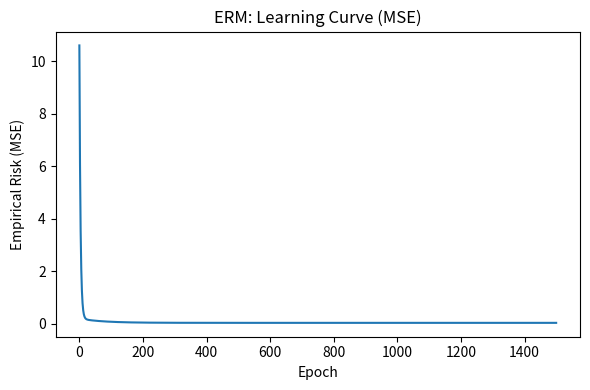
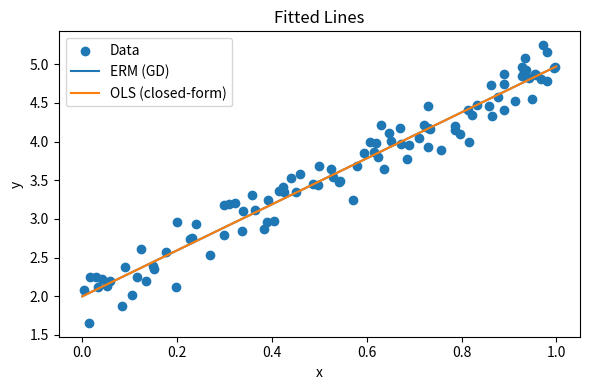

These charts were generated, in order, by the following Python code:
# ERM (Empirical Risk Minimization) — Regression + MSE
# ① Define the loss function → ② Compute the mean loss (empirical risk)
# → ③ Minimize it (Gradient Descent)

import numpy as np
import matplotlib.pyplot as plt

rng = np.random.default_rng(0)

# ── Create data (a subset of the population = training data)
N = 100
X = rng.random((N, 1))                    # shape (N,1)
true_w, true_b = 3.0, 2.0
y = true_w * X[:, 0] + true_b + 0.2 * rng.normal(size=N)

# ── ① Loss function (per-sample error): MSE component (y - ŷ)^2
def predict(w, b, x):        # prediction function f(x;θ)
    return w * x + b

def per_sample_loss(y_true, y_pred):
    return (y_true - y_pred) ** 2

# ── ② Empirical risk (mean loss): average over all data
def empirical_risk(w, b, x, y_true):
    y_hat = predict(w, b, x)
    return np.mean(per_sample_loss(y_true, y_hat))

# ── ③ Minimization: use gradient descent to find θ = (w,b) that reduces R_emp
w, b = 0.0, 0.0            # initial values
lr = 0.05                  # learning rate
epochs = 1500
history = []

x1 = X[:, 0]
for _ in range(epochs):
    y_hat = predict(w, b, x1)
    # Gradient of R_emp = (1/N) Σ (y - ŷ)^2 w.r.t. w and b
    grad_w = (-2.0 / N) * np.sum((y - y_hat) * x1)
    grad_b = (-2.0 / N) * np.sum((y - y_hat))
    w -= lr * grad_w
    b -= lr * grad_b
    history.append(empirical_risk(w, b, x1, y))

print(f"[ERM - GD] w={w:.4f}, b={b:.4f}, R_emp={history[-1]:.6f}")

# Reference: closed-form (OLS) solution for comparison
X_design = np.column_stack([np.ones(N), x1])
beta, *_ = np.linalg.lstsq(X_design, y, rcond=None)
ols_b, ols_w = beta[0], beta[1]
print(f"[OLS]      w={ols_w:.4f}, b={ols_b:.4f}")

# ── Visualization (ERM learning curve / fitted line)
# 1) Learning curve of empirical risk
plt.figure(figsize=(6,4))
plt.plot(history)
plt.xlabel("Epoch")
plt.ylabel("Empirical Risk (MSE)")
plt.title("ERM: Learning Curve (MSE)")
plt.tight_layout()
plt.show()

# 2) Data points and regression lines after training
x_plot = np.linspace(0, 1, 200)
plt.figure(figsize=(6,4))
plt.scatter(x1, y, label="Data")
plt.plot(x_plot, predict(w, b, x_plot), label="ERM (GD)")
plt.plot(x_plot, predict(ols_w, ols_b, x_plot), label="OLS (closed-form)")
plt.xlabel("x"); plt.ylabel("y"); plt.title("Fitted Lines")
plt.legend(); plt.tight_layout(); plt.show()
